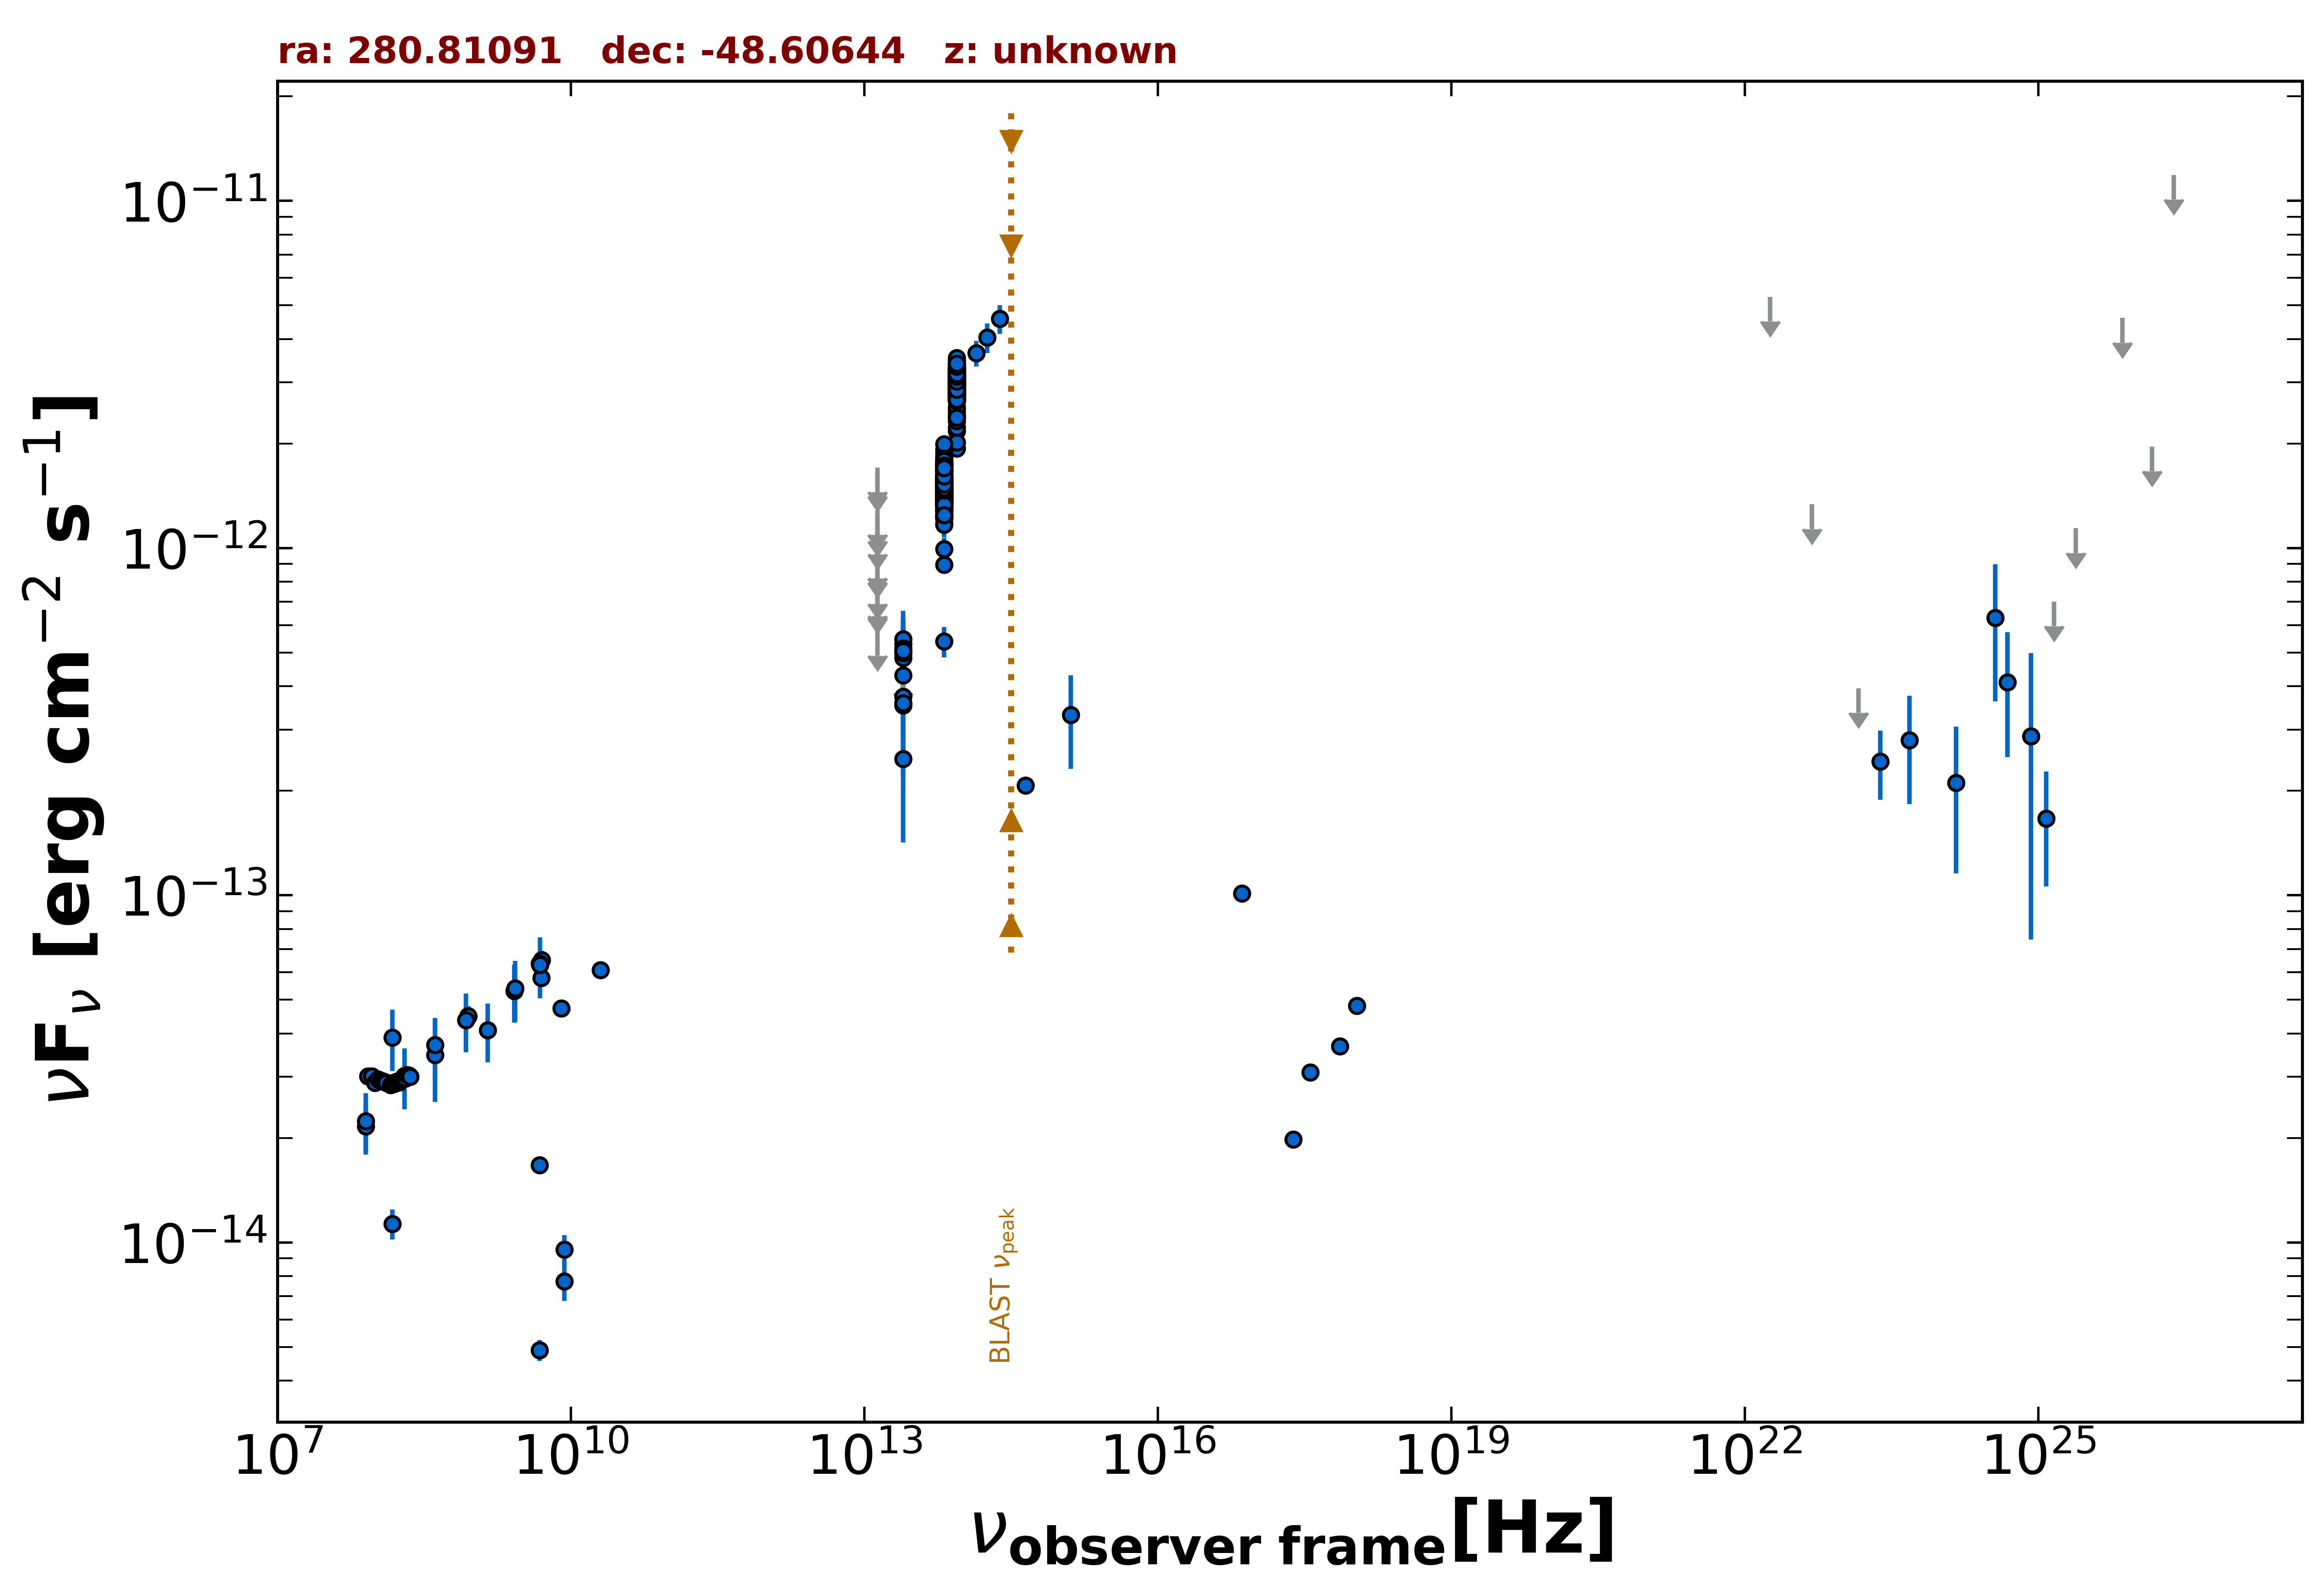

Data behind this chart, as committed beside it:
freq., flux, err_flux, MJD_start, MJD_end, flag, catalog, reference
8.870e+08, 4.483e-14, 3.140e-15, 55000, 55000, , RACS, Hale et al. 2021  PASA  38  e058
8.870e+08, 4.483e-14, 3.140e-15, 55000, 55000, , RACS, Hale et al. 2021  PASA  38  e058
8.870e+08, 4.483e-14, 3.140e-15, 55000, 55000, , RACS, Hale et al. 2021  PASA  38  e058
8.870e+08, 4.483e-14, 3.140e-15, 55000, 55000, , RACS, Hale et al. 2021  PASA  38  e058
8.870e+08, 4.483e-14, 3.140e-15, 55000, 55000, , RACS, Hale et al. 2021  PASA  38  e058
2.418e+17, 1.979e-14, 0.000e+00, 55000, 55000, , Chandra-CSC2, Evans et al. 2010  ApJS  189  37
1.088e+18, 4.807e-14, 0.000e+00, 55000, 55000, , Chandra-CSC2, Evans et al. 2010  ApJS  189  37
3.627e+17, 3.088e-14, 0.000e+00, 55000, 55000, , Chandra-CSC2, Evans et al. 2010  ApJS  189  37
7.253e+17, 3.680e-14, 0.000e+00, 55000, 55000, , Chandra-CSC2, Evans et al. 2010  ApJS  189  37
7.253e+16, 1.014e-13, 0.000e+00, 55000, 55000, , Chandra-CSC2, Evans et al. 2010  ApJS  189  37
1.500e+08, 1.133e-14, 1.135e-15, 55000, 55000, , TGSS150, Intema et al. 2017  A&A  598  A781
5.000e+09, 5.785e-14, 4.500e-16, 55000, 55000, , AT20G, Murphy et al. 2010  MNRAS  402  2403
8.000e+09, 4.720e-14, 8.000e-16, 55000, 55000, , AT20G, Murphy et al. 2010  MNRAS  402  2403
2.000e+10, 6.100e-14, 1.800e-15, 55000, 55000, , AT20G, Murphy et al. 2010  MNRAS  402  2403
4.800e+09, 4.896e-15, 3.360e-16, 55000, 55000, , ATPMN, McConnell et al. 2012  MNRAS  422  1527
8.600e+09, 9.546e-15, 9.450e-16, 55000, 55000, , ATPMN, McConnell et al. 2012  MNRAS  422  1527
4.800e+09, 1.670e-14, 4.350e-16, 55000, 55000, , ATPMN, McConnell et al. 2012  MNRAS  422  1527
8.600e+09, 7.740e-15, 9.460e-16, 55000, 55000, , ATPMN, McConnell et al. 2012  MNRAS  422  1527
2.650e+09, 5.300e-14, 1.007e-14, 55000, 55000, , KUEHR, Kuehr et al. 1981  A&AS  45  367
5.009e+09, 6.512e-14, 4.005e-15, 55000, 55000, , KUEHR, Kuehr et al. 1981  A&AS  45  367
8.000e+07, 2.160e-14, 3.200e-15, 55000, 55000, , KUEHR, Kuehr et al. 1981  A&AS  45  367
4.080e+08, 3.468e-14, 9.300e-15, 55000, 55000, , KUEHR, Kuehr et al. 1981  A&AS  45  367
1.410e+09, 4.089e-14, 7.900e-15, 55000, 55000, , KUEHR, Kuehr et al. 1981  A&AS  45  367
4.800e+09, 6.360e-14, 3.310e-15, 55000, 55000, , PMN, Griffith et al. 1993-1996  VizieR  VIII/…
1.389e+14, 3.642e-12, 3.125e-13, 55000, 55000, , 2MASS, Skrutskie et al. 2006  AJ  131  1163
1.804e+14, 4.037e-12, 3.910e-13, 55000, 55000, , 2MASS, Skrutskie et al. 2006  AJ  131  1163
2.427e+14, 4.571e-12, 4.345e-13, 55000, 55000, , 2MASS, Skrutskie et al. 2006  AJ  131  1163
8.817e+13, 2.174e-12, 5.000e-15, 55000, 55000, , UNWISE, Schlafly et al. 2019  ApJS  240  30
6.517e+13, 1.526e-12, 5.500e-15, 55000, 55000, , UNWISE, Schlafly et al. 2019  ApJS  240  30
8.817e+13, 3.248e-12, 7.200e-14, 55000, 55000, , WISE, Wright et al. 2010  AJ  140  1868
6.517e+13, 1.734e-12, 3.650e-14, 55000, 55000, , WISE, Wright et al. 2010  AJ  140  1868
2.498e+13, 4.305e-13, 4.130e-14, 55000, 55000, , WISE, Wright et al. 2010  AJ  140  1868
1.363e+13, 5.759e-13, 0.000e+00, 55000, 55000, UL, WISE, Wright et al. 2010  AJ  140  1868
8.817e+13, 2.757e-12, 7.600e-14, 57289, 57289, , NEOWISE, Mainzer et al. 2014  ApJ  792  30
6.517e+13, 1.236e-12, 5.700e-14, 57289, 57289, , NEOWISE, Mainzer et al. 2014  ApJ  792  30
8.817e+13, 2.770e-12, 6.350e-14, 57286, 57286, , NEOWISE, Mainzer et al. 2014  ApJ  792  30
6.517e+13, 1.523e-12, 6.450e-14, 57286, 57286, , NEOWISE, Mainzer et al. 2014  ApJ  792  30
8.817e+13, 2.850e-12, 6.300e-14, 57287, 57287, , NEOWISE, Mainzer et al. 2014  ApJ  792  30
6.517e+13, 1.513e-12, 6.150e-14, 57287, 57287, , NEOWISE, Mainzer et al. 2014  ApJ  792  30
8.817e+13, 2.869e-12, 7.400e-14, 57286, 57286, , NEOWISE, Mainzer et al. 2014  ApJ  792  30
6.517e+13, 1.458e-12, 5.250e-14, 57286, 57286, , NEOWISE, Mainzer et al. 2014  ApJ  792  30
8.817e+13, 2.998e-12, 6.350e-14, 57287, 57287, , NEOWISE, Mainzer et al. 2014  ApJ  792  30
6.517e+13, 1.490e-12, 5.650e-14, 57287, 57287, , NEOWISE, Mainzer et al. 2014  ApJ  792  30
8.817e+13, 2.832e-12, 7.300e-14, 57289, 57289, , NEOWISE, Mainzer et al. 2014  ApJ  792  30
6.517e+13, 1.244e-12, 5.700e-14, 57289, 57289, , NEOWISE, Mainzer et al. 2014  ApJ  792  30
8.817e+13, 2.707e-12, 6.250e-14, 57289, 57289, , NEOWISE, Mainzer et al. 2014  ApJ  792  30
6.517e+13, 1.215e-12, 5.550e-14, 57289, 57289, , NEOWISE, Mainzer et al. 2014  ApJ  792  30
8.817e+13, 2.914e-12, 6.450e-14, 57287, 57287, , NEOWISE, Mainzer et al. 2014  ApJ  792  30
6.517e+13, 1.307e-12, 6.150e-14, 57287, 57287, , NEOWISE, Mainzer et al. 2014  ApJ  792  30
8.817e+13, 2.962e-12, 7.650e-14, 57289, 57289, , NEOWISE, Mainzer et al. 2014  ApJ  792  30
6.517e+13, 1.335e-12, 5.200e-14, 57289, 57289, , NEOWISE, Mainzer et al. 2014  ApJ  792  30
8.817e+13, 2.827e-12, 8.600e-14, 57289, 57289, , NEOWISE, Mainzer et al. 2014  ApJ  792  30
6.517e+13, 1.365e-12, 5.400e-14, 57289, 57289, , NEOWISE, Mainzer et al. 2014  ApJ  792  30
8.817e+13, 2.887e-12, 6.650e-14, 57286, 57286, , NEOWISE, Mainzer et al. 2014  ApJ  792  30
6.517e+13, 1.516e-12, 6.550e-14, 57286, 57286, , NEOWISE, Mainzer et al. 2014  ApJ  792  30
8.817e+13, 2.887e-12, 6.650e-14, 57289, 57289, , NEOWISE, Mainzer et al. 2014  ApJ  792  30
6.517e+13, 1.358e-12, 5.500e-14, 57289, 57289, , NEOWISE, Mainzer et al. 2014  ApJ  792  30
8.817e+13, 1.936e-12, 5.350e-14, 57286, 57286, , NEOWISE, Mainzer et al. 2014  ApJ  792  30
6.517e+13, 8.951e-13, 4.700e-14, 57286, 57286, , NEOWISE, Mainzer et al. 2014  ApJ  792  30
8.817e+13, 2.675e-12, 6.650e-14, 57287, 57287, , NEOWISE, Mainzer et al. 2014  ApJ  792  30
... 620 more rows
